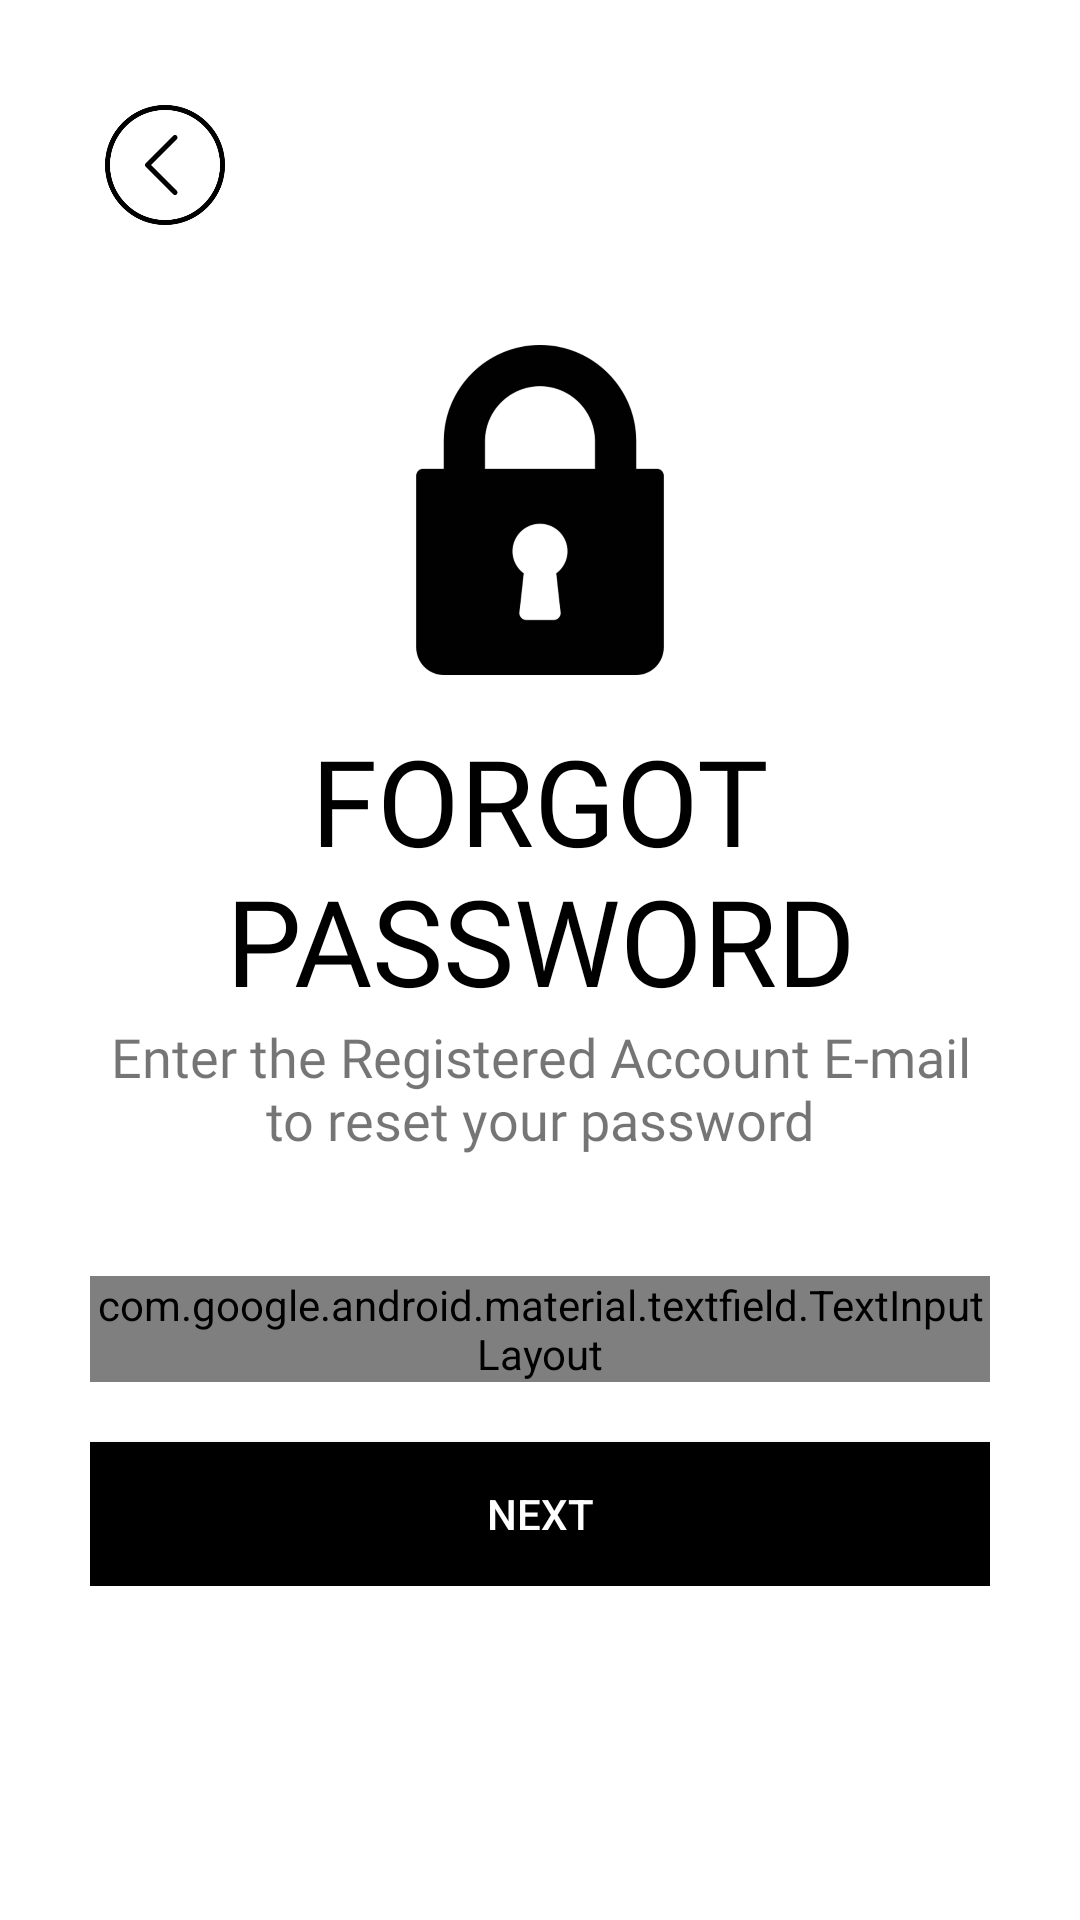

Reconstruct the res/layout file that produces this screen, plus the resources it refers to.
<!-- AndroidManifest.xml: application theme AppTheme -->
<!-- res/layout/activity_forgot_password.xml -->
<?xml version="1.0" encoding="utf-8"?>
<ScrollView xmlns:android="http://schemas.android.com/apk/res/android"
    xmlns:app="http://schemas.android.com/apk/res-auto"
    xmlns:tools="http://schemas.android.com/tools"
    android:layout_width="match_parent"
    android:layout_height="match_parent"
    tools:context=".ForgotPassword"
    android:background="@color/white"
    android:padding="30dp">

    <LinearLayout
        android:layout_width="match_parent"
        android:layout_height="wrap_content"
        android:orientation="vertical">

        <ImageView
            android:id="@+id/back_icon"
            android:clickable="true"
            android:layout_width="50dp"
            android:layout_height="50dp"
            android:padding="5dp"
            android:src="@drawable/backicon"/>

        <ImageView
            android:layout_width="120dp"
            android:layout_height="120dp"
            android:layout_gravity="center"
            android:layout_marginTop="30dp"
            android:padding="5dp"
            android:src="@drawable/lock" />

        <TextView
            android:layout_width="wrap_content"
            android:layout_height="wrap_content"
            android:layout_gravity="center"
            android:layout_marginTop="10dp"
            android:fontFamily="@font/merriweather_bold"
            android:gravity="center"
            android:text="@string/forgot_password"
            android:textAlignment="center"
            android:textAllCaps="true"
            android:textColor="@color/black"
            android:textSize="40sp" />

        <TextView
            android:layout_width="wrap_content"
            android:layout_height="wrap_content"
            android:layout_gravity="center"
            android:fontFamily="@font/merriweather"
            android:gravity="center"
            android:text="@string/forgot_password_desc"
            android:textAlignment="center"
            android:textSize="18sp" />

        <com.google.android.material.textfield.TextInputLayout
            android:layout_width="match_parent"
            android:layout_height="wrap_content"
            android:hint="Email Address"
            android:id="@+id/resetMail"
            android:layout_marginTop="40dp"
            style="@style/Widget.MaterialComponents.TextInputLayout.FilledBox"
            app:boxBackgroundColor="@color/ghost_white"
            app:boxStrokeColor="@color/black"
            app:boxStrokeWidth="2dp"
            android:textColorHint="@color/black">

            <com.google.android.material.textfield.TextInputEditText
                android:layout_width="match_parent"
                android:layout_height="wrap_content"
                android:inputType="textEmailAddress"
                android:textColor="@color/black" />
        </com.google.android.material.textfield.TextInputLayout>

        <Button
            android:layout_width="match_parent"
            android:layout_height="wrap_content"
            android:text="Next"
            android:onClick="resetPassword"
            android:textAllCaps="true"
            android:layout_marginTop="20dp"
            android:layout_gravity="center"
            android:background="@color/black"
            android:textColor="@color/white"/>
    </LinearLayout>

</ScrollView>
<!-- resources referenced by this layout -->
<resources>
  <color name="black">#000000</color>
  <color name="ghost_white">#F8F8FF</color>
  <color name="white">#FFFFFF</color>
  <!-- drawable backicon: png bitmap (drawable-hdpi, 15596 bytes) -->
  <!-- drawable lock: png bitmap (drawable-hdpi, 7925 bytes) -->
  <string name="forgot_password">Forgot Password</string>
  <string name="forgot_password_desc">Enter the Registered Account E-mail to reset your password</string>
  <style name="AppTheme" parent="Theme.AppCompat.Light.NoActionBar">
          
          <item name="colorPrimary">@color/blue_violet</item>
          <item name="colorPrimaryDark">@color/dodger_blue</item>
          <item name="colorAccent">@color/deep_pink</item>
          <item name="android:windowTranslucentStatus">true</item>
          <item name="android:windowTranslucentNavigation">true</item>
          <item name="android:windowContentTransitions">true</item>
          <item name="android:windowFullscreen">true</item>
      </style>
  <color name="blue_violet">#8A2BE2</color>
  <color name="dodger_blue">#1E90FF</color>
  <color name="deep_pink">#FF1493</color>
</resources>
